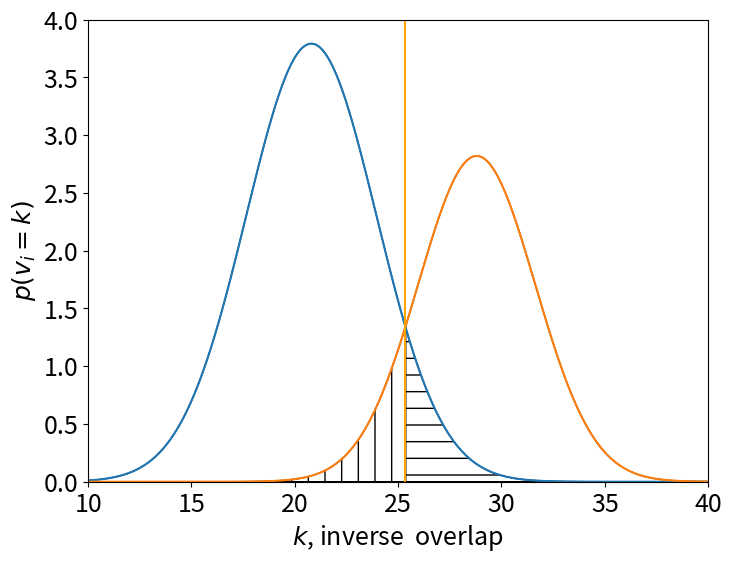

Generate this figure with matplotlib: (Note: this script raises an exception after producing the figure.)
## Here I will test the math theory.
# Slightly changed task. Given x and w are random bernuli. The overlap fuunction will be simplified.
import numpy as np
import matplotlib.pyplot as plt
from scipy.special import comb
from scipy.stats import norm, binom

import matplotlib as mpl


mpl.rcParams['grid.color'] = 'k'
mpl.rcParams['grid.linestyle'] = ':'
mpl.rcParams['grid.linewidth'] = 0.5

mpl.rcParams['figure.figsize'] = [8.0, 6.0]
mpl.rcParams['figure.dpi'] = 80
mpl.rcParams['savefig.dpi'] = 200
mpl.rcParams['savefig.format'] = 'pdf'

mpl.rcParams['font.size'] = 18
mpl.rcParams['legend.fontsize'] = 18
mpl.rcParams['figure.titlesize'] = 14

# np.random.seed(0)

# Overlap
def intersection(k, a_x, a_w, N):
    return comb(a_x, k) * comb(N - a_x, a_w - k) / comb(N, a_w)


def get_errors(a_x, N_x, a_y, N_y, a_w):
    max_overlap = np.min([a_x, a_w])
    overlap_range = np.arange(max_overlap + 1)
    overlap = np.zeros(max_overlap + 1)
    for i, k in enumerate(overlap_range):
        overlap[i] = comb(a_x, k) * comb(N_x - a_x, a_w - k) / comb(N_x, a_w) * N_y
    threshold = np.nonzero(np.cumsum(overlap) > N_y - a_y)[0][0]
    # max_overlap = np.where(overlap > 0.0001)[0][-1]  # this is to speed up the following computations
    # plt.plot(overlap_range, overlap)
    # plt.axvline(threshold, color='red')
    # plt.show()
    # quit()
    mean_range = np.arange(threshold, max_overlap+1)

    residual = ((N_y - a_y) - np.cumsum(overlap)[threshold - 1])
    # residual = 0

    mean_ones = 0
    variance_ones = 0
    mean_zeros = 0
    variance_zeros = 0
    for i, o in enumerate(mean_range):
        if o == threshold:
            r = residual
        else:
            r = 0
        mean_ones += float(o) / a_x * (overlap[o] - r)
        variance_ones += float(o) / a_x * (1 - float(o) / a_x) * (overlap[o] - r)
        mean_zeros += float(a_w - o) / (N_x - a_x) * ((overlap[o] - r))
        variance_zeros += float(a_w - o) / (N_x - a_x) * (1 - float(a_w - o) / (N_x - a_x)) * ((overlap[o] - r))

    x_axis = np.linspace(-20, 300, 100000)
    pdf_0 = norm.pdf(x_axis, mean_zeros, np.sqrt(variance_zeros)) * (N_x - a_x)
    pdf_1 = norm.pdf(x_axis, mean_ones, np.sqrt(variance_ones)) * a_x
    sum_pdf = pdf_0 + pdf_1
    thresh_x_index = np.nonzero(np.cumsum(sum_pdf) * (x_axis[10] - x_axis[9])  >= N_x - a_x)[0][0]
    thresh_x = x_axis[thresh_x_index]
    plt.fill_between(x_axis[thresh_x_index:], pdf_0[thresh_x_index:],
             facecolor="none", edgecolor="k", hatch="-", rasterized=True)
    plt.fill_between(x_axis[:thresh_x_index], pdf_1[:thresh_x_index],
                      facecolor="none",edgecolor="k", hatch='|', rasterized=True)
    plt.fill_between(x_axis[thresh_x_index:], pdf_1[thresh_x_index:],
            facecolor="none", edgecolor="k", rasterized=True)
    plt.fill_between(x_axis[:thresh_x_index], pdf_0[:thresh_x_index],
             facecolor="none", edgecolor="k", rasterized=True)

    plt.plot(x_axis, pdf_0)
    plt.plot(x_axis, pdf_1)
    plt.axvline(thresh_x, color='orange')
    plt.xlim([10, 40])
    plt.ylim([0, 4])
    plt.xlabel(r'$k$, inverse  overlap')
    plt.ylabel(r'$p(v_i = k)$')
    plt.savefig('figures/two_gauss', bbox_inches='tight')
    plt.show()




N_x = 50
N_y = 200
a_x = 20
a_w = 30
a_y = 40
get_errors(a_x, N_x, a_y, N_y, a_w)



